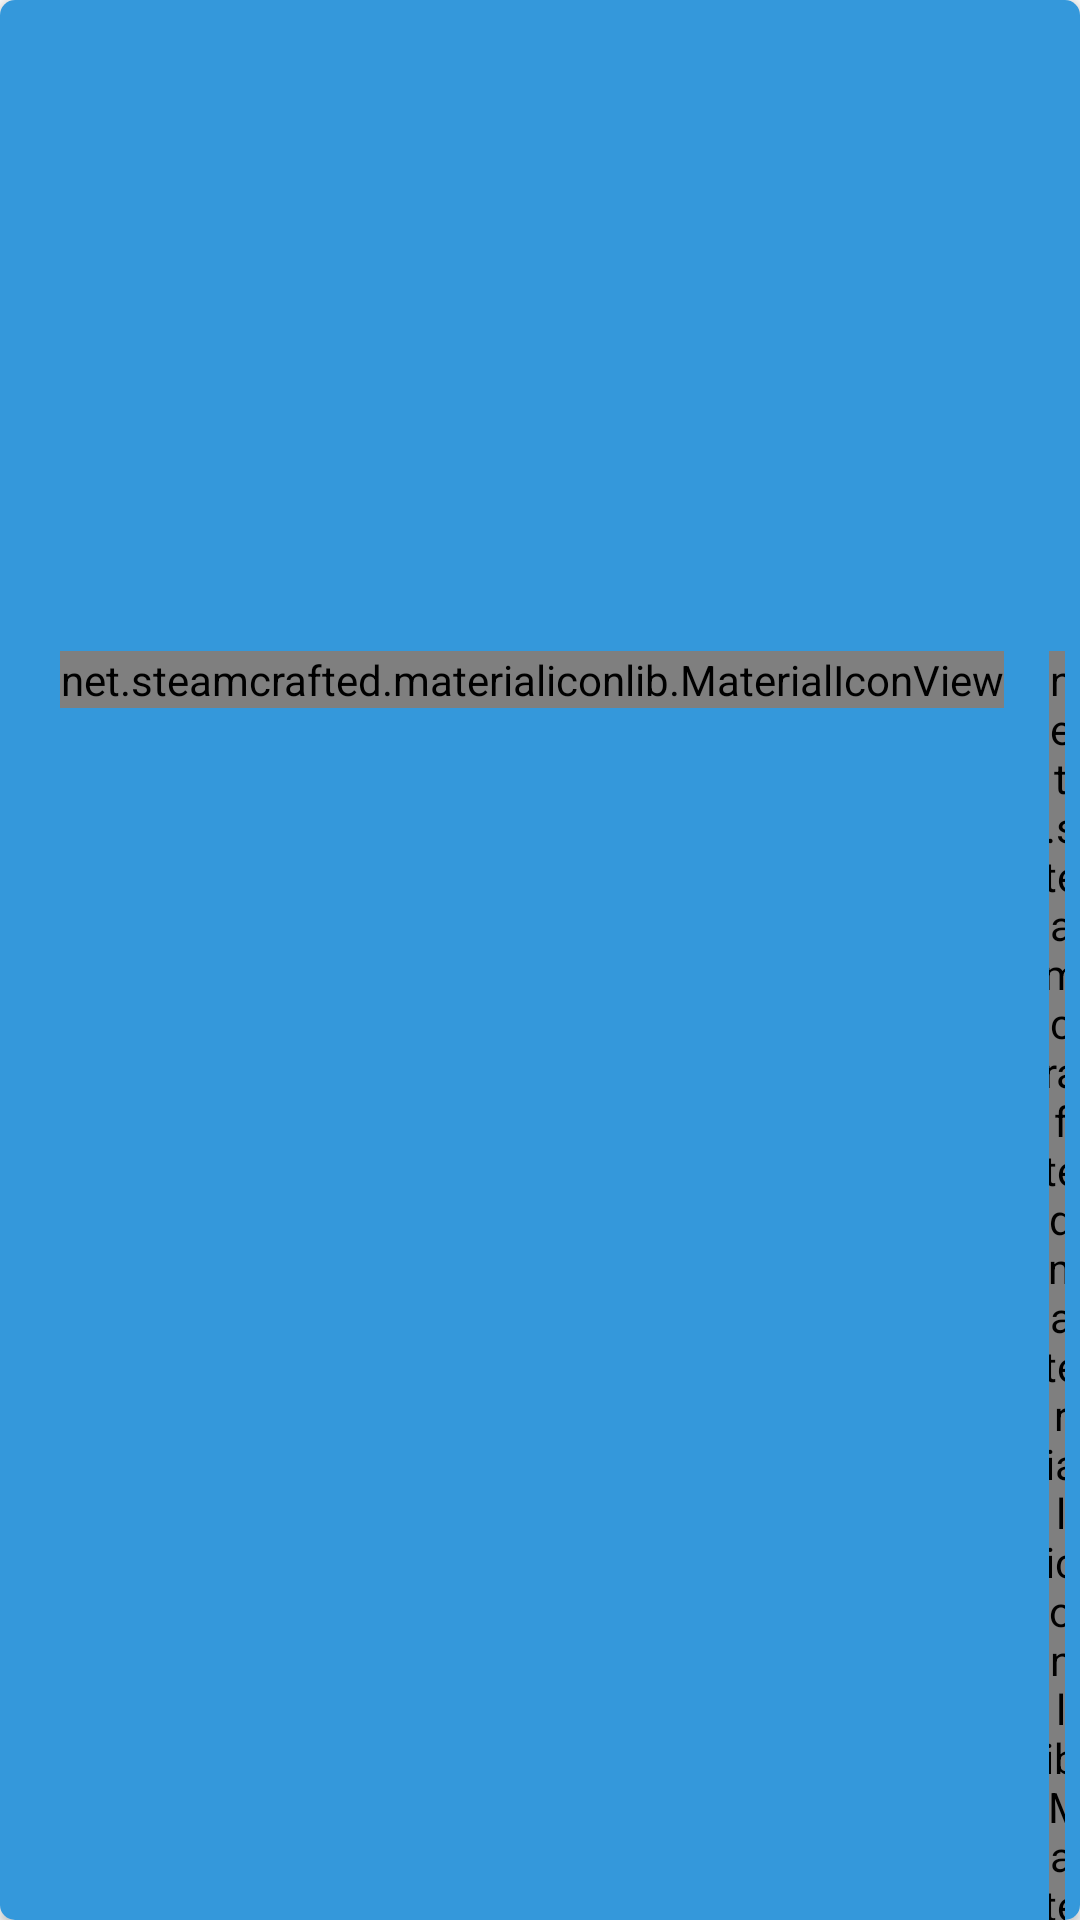

Android layout source for this screen:
<!-- AndroidManifest.xml: application theme AppTheme -->
<!-- res/layout/adapter_detail.xml -->
<?xml version="1.0" encoding="utf-8"?>
<android.support.v7.widget.CardView xmlns:android="http://schemas.android.com/apk/res/android"
    xmlns:app="http://schemas.android.com/apk/res-auto"
    xmlns:card_view="http://schemas.android.com/apk/res-auto"
    xmlns:tools="http://schemas.android.com/tools"
    android:layout_width="match_parent"
    android:layout_height="250dp"
    android:layout_margin="20dp"
    android:elevation="3dp"
    android:orientation="vertical"
    card_view:cardCornerRadius="5dp">

    <LinearLayout
        android:layout_width="match_parent"
        android:layout_height="match_parent"
        android:gravity="center"
        android:orientation="vertical"
        android:visibility="gone">

        <LinearLayout
            android:layout_width="match_parent"
            android:layout_height="match_parent"
            android:layout_marginTop="80dp"
            android:background="#fff"
            android:gravity="center"
            android:orientation="vertical">

            <TextView
                android:id="@+id/time_text"
                android:layout_width="wrap_content"
                android:layout_height="wrap_content"
                android:textSize="40sp"
                tools:text="12:30 PM" />
        </LinearLayout>

        <TextView
            android:id="@+id/day_text"
            android:layout_width="wrap_content"
            android:layout_height="wrap_content"
            android:layout_marginTop="20dp"
            android:textColor="#ECEFF1"
            android:textSize="20sp"
            tools:text="Saturday" />

        <TextView
            android:id="@+id/date_text"
            android:layout_width="wrap_content"
            android:layout_height="wrap_content"
            android:layout_marginBottom="40dp"
            android:textColor="#ECEFF1"
            android:textSize="20sp"
            tools:text="February 28, 2016" />
    </LinearLayout>

    <LinearLayout
        android:layout_width="match_parent"
        android:layout_height="match_parent"
        android:background="#3498db"
        android:orientation="vertical"
        android:padding="0dp">

        <LinearLayout
            android:layout_width="wrap_content"
            android:layout_height="wrap_content"
            android:layout_gravity="center"
            android:layout_marginBottom="10dp"
            android:layout_marginTop="10dp">

            

            <TextView
                android:id="@+id/city_text"
                android:layout_width="wrap_content"
                android:layout_height="wrap_content"
                android:padding="5dp"
                android:textColor="#ECEFF1"
                android:textSize="30sp"
                tools:text="New Brunswick" />
        </LinearLayout>

        <TextView
            android:id="@+id/temp_text"
            android:layout_width="wrap_content"
            android:layout_height="wrap_content"
            android:layout_gravity="center_horizontal"
            android:padding="10dp"
            android:textColor="#ECEFF1"
            android:textSize="80sp"
            tools:text="67˚" />

        <LinearLayout
            android:layout_width="wrap_content"
            android:layout_height="wrap_content"
            android:layout_gravity="center"
            android:layout_marginTop="10dp"
            android:orientation="horizontal">

            <net.steamcrafted.materialiconlib.MaterialIconView
                android:id="@+id/wind_icon"
                android:layout_width="wrap_content"
                android:layout_height="wrap_content"
                android:layout_marginLeft="20dp"
                android:layout_marginRight="5dp"
                android:layout_marginTop="10dp"
                app:materialIcon="weather_windy"
                app:materialIconColor="#fff"
                app:materialIconSize="30dp" />

            <TextView

                android:id="@+id/wind_text"
                android:layout_width="wrap_content"
                android:layout_height="wrap_content"
                android:layout_marginTop="10dp"
                android:textColor="#ECEFF1"
                android:textSize="25sp"
                tools:text="3 mph" />

            <net.steamcrafted.materialiconlib.MaterialIconView

                android:id="@+id/humidity_icon"
                android:layout_width="wrap_content"
                android:layout_height="wrap_content"
                android:layout_marginLeft="10dp"
                android:layout_marginRight="5dp"
                android:layout_marginTop="10dp"
                app:materialIcon="water_percent"
                app:materialIconColor="#fff"
                app:materialIconSize="30dp" />

            <TextView
                android:id="@+id/humidity_text"
                android:layout_width="wrap_content"
                android:layout_height="wrap_content"
                android:layout_marginTop="10dp"
                android:textColor="#ECEFF1"
                android:textSize="25sp"
                tools:text="60%" />

        </LinearLayout>


    </LinearLayout>
</android.support.v7.widget.CardView>
<!-- resources referenced by this layout -->
<resources>
  <style name="AppTheme" parent="Theme.AppCompat.Light.NoActionBar">
          
          <item name="colorPrimary">@color/colorPrimary</item>
          <item name="colorPrimaryDark">@color/colorPrimaryDark</item>
          <item name="colorAccent">@color/colorAccent</item>
          <item name="android:textColor">#F5F5F5</item>
  
      </style>
  <color name="colorPrimary">#424242</color>
  <color name="colorPrimaryDark">#212121</color>
  <color name="colorAccent">#FF4081</color>
</resources>
